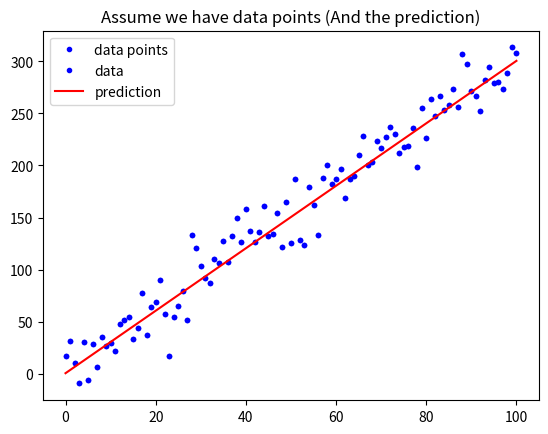

Generate this figure with matplotlib: (Note: this script raises an exception after producing the figure.)
# 載入基礎套件與代稱
import numpy as np
import matplotlib.pyplot as plt

def mean_absolute_error(y, yp):
    """
    計算 MAE
    Args:
        - y: 實際值
        - yp: 預測值
    Return:
        - mae: MAE
    """
    mae = MAE = sum(abs(y - yp)) / len(y)
    return mae

# 定義 mean_squared_error 這個函數, 計算並傳回 MSE
def mean_squared_error():
    """
    請完成這個 Function 後往下執行11111
    """

# 與範例相同, 不另外解說
w = 3
b = 0.5
x_lin = np.linspace(0, 100, 101)
y = (x_lin + np.random.randn(101) * 5) * w + b

plt.plot(x_lin, y, 'b.', label = 'data points')
plt.title("Assume we have data points")
plt.legend(loc = 2)
plt.show()

# 與範例相同, 不另外解說
y_hat = x_lin * w + b
plt.plot(x_lin, y, 'b.', label = 'data')
plt.plot(x_lin, y_hat, 'r-', label = 'prediction')
plt.title("Assume we have data points (And the prediction)")
plt.legend(loc = 2)
plt.show()

# 執行 Function, 確認有沒有正常執行
MSE = mean_squared_error(y, y_hat)
MAE = mean_absolute_error(y, y_hat)
print("The Mean squared error is %.3f" % (MSE))
print("The Mean absolute error is %.3f" % (MAE))